Run: headless pygame with SDL's dummy video driver; simulated clock (each Clock.tick advances the game by its frame time, no real sleeping); random seed 0; keys injected as events and as key.get_pressed() state; mouse plan: one left click at the window centre at the start of phase 2, then a move to the lower-right quarter at the start of phase 3.
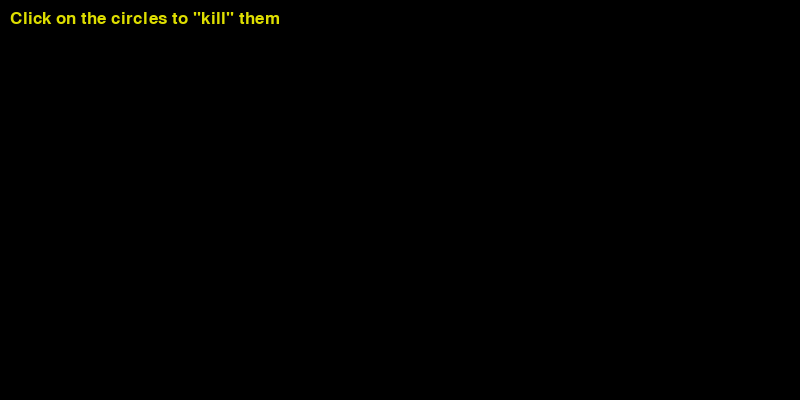
Frame 1 of 4 · flips 1–60 · no input
Frame 2 of 4 · flips 61–180 · clicked the window centre · tapped SPACE, RETURN · held RIGHT (→), D · screen unchanged from frame 1, image omitted
Frame 3 of 4 · flips 181–300 · moved the mouse to the lower-right quarter · held DOWN (↓), S · screen unchanged from frame 2, image omitted
Frame 4 of 4 · flips 301–420 · held LEFT (←), A, UP (↑), W · screen unchanged from frame 3, image omitted

The pygame program that drew these frames:

import pygame, sys
import math


def distance(point1, point2):
    point1_x = point1[0]
    point2_x = point2[0]
    point1_y = point1[1]
    point2_y = point2[1]
    return math.sqrt((point1_x - point2_x) ** 2 + (point1_y - point2_y) ** 2)


def main():
    # pygame screen setup
    pygame.init()
    screen = pygame.display.set_mode((800, 400))
    pygame.display.set_caption("Fruit Ninja Stripped")
    font = pygame.font.Font(None, 25)
    clock = pygame.time.Clock()

    # instruction font setup
    instruction_text = 'Click on the circles to "kill" them'
    text_color = (222, 222, 0)
    instructions_image = font.render(instruction_text, True, text_color)

    # circles setup
    number_of_circles = 3
    circle_colors = [(154, 58, 212), (135, 206, 235), (0, 255, 0)]
    radius_list = [50, 60, 40]
    center_points = [(25, 400), (-20, 300), (0, 100)]
    velocity_list = [(10, -15), (8, -15), (7, -10)]
    gravity = -1
    dead_velocity = (0, 40)

    pause_balls = False

    while True:
        clock.tick(60)
        screen.fill(pygame.Color("Black"))

        # detect clicks in any circle
        for event in pygame.event.get():
            if event.type == pygame.QUIT:
                sys.exit()
            pressed_keys = pygame.key.get_pressed()
            if pressed_keys[pygame.K_SPACE]:
                pause_balls = not pause_balls
            if event.type == pygame.MOUSEBUTTONDOWN:
                click_position = event.pos
                print("@click:", click_position)
                # detect click in any of the circles
                for j in range(number_of_circles):
                    print(center_points[j])
                    distance_from_circle = distance(click_position, center_points[j])
                    print("distance:", distance_from_circle)
                    print("radius:", radius_list[j])
                    if distance_from_circle < radius_list[j]:
                        print("+++Clicked in circle", j)
                        circle_colors[j] = pygame.Color("Yellow")
                        velocity_list[j] = dead_velocity

        if not pause_balls:
            for i in range(number_of_circles):
                # update the position of circles for next loop's drawing
                x = center_points[i][0]
                y = center_points[i][1]
                x_velocity = velocity_list[i][0]
                y_velocity = velocity_list[i][1]
                new_center_point = (x + x_velocity, y + y_velocity)
                center_points[i] = new_center_point

                # update the y velocity to factor in gravity
                if velocity_list[i] != dead_velocity:
                    new_velocity = (x_velocity, y_velocity - gravity)
                    velocity_list[i] = new_velocity

        # go through the list to draw all circles
        for i in range(number_of_circles):
            center_x = center_points[i][0]
            center_y = center_points[i][1]
            int_center_point = (int(center_x), int(center_y))
            pygame.draw.circle(screen, circle_colors[i], int_center_point, radius_list[i])

        # blit the instruction font onto the screen
        screen.blit(instructions_image, (10, 10))

        pygame.display.update()


main()
